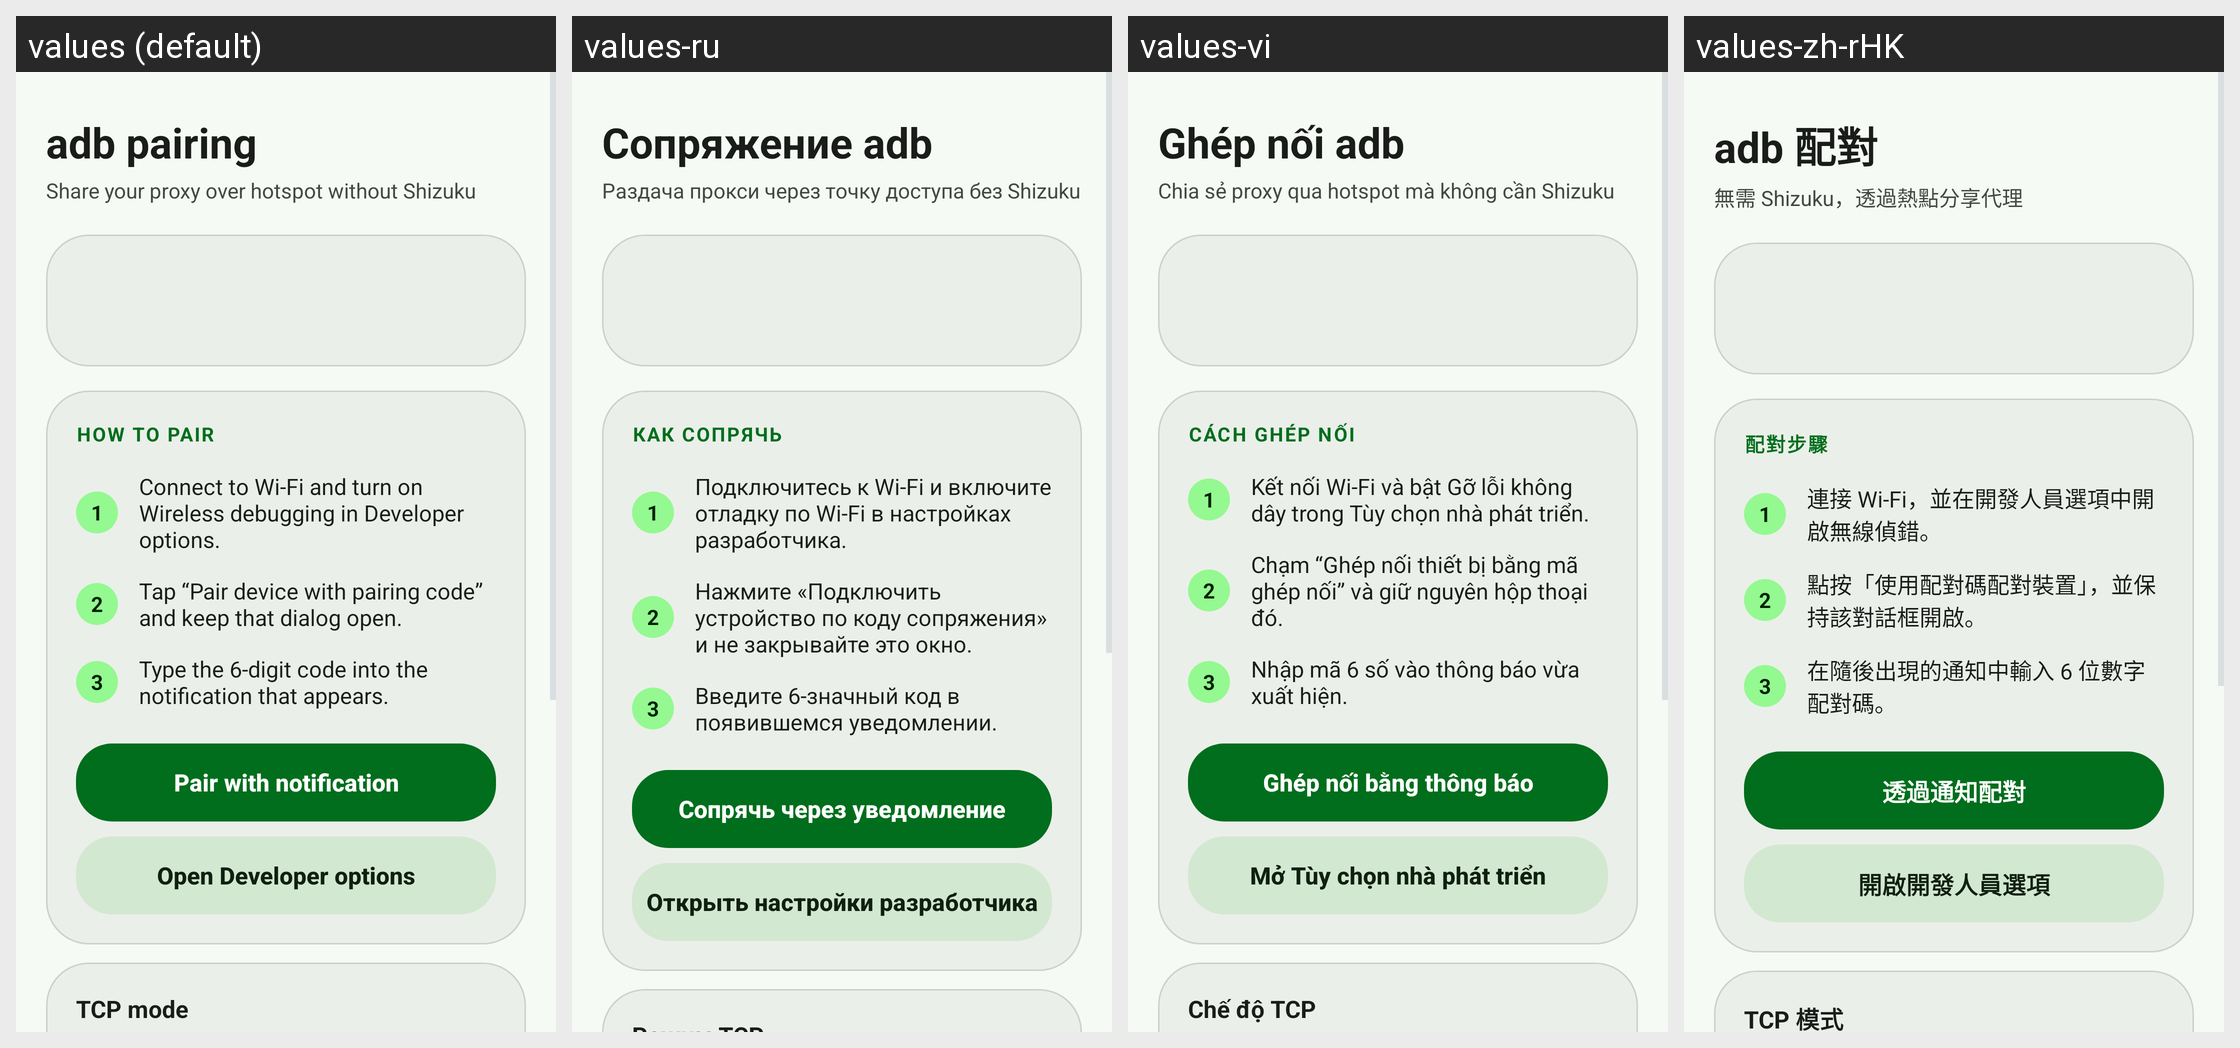

The same Android screen rendered under several of its app's locales, left to right. List the strings drawn on it with the default value and each locale's translation.
Android screen res/layout/activity_adb_pair.xml rendered under 4 locales, left to right: values (default), values-ru, values-vi, values-zh-rHK. Device: Nexus 5 (rendered at 1080×1920; each locale shown at half size, 540×960, under a caption strip naming it); theme android:Theme.DeviceDefault.NoActionBar.
Other locales in the repository, not shown: values-zh-rCN, values-zh-rTW.
Strings drawn on this screen, with the default value and each locale's value (text and hints the layout hard-codes, and strings that could not be matched under every locale, appear in the picture but are not listed):

adb_title
  values: adb pairing
  values-ru: Сопряжение adb
  values-vi: Ghép nối adb
  values-zh-rHK: adb 配對

adb_subtitle
  values: Share your proxy over hotspot without Shizuku
  values-ru: Раздача прокси через точку доступа без Shizuku
  values-vi: Chia sẻ proxy qua hotspot mà không cần Shizuku
  values-zh-rHK: 無需 Shizuku，透過熱點分享代理

adb_steps_title
  values: How to pair
  values-ru: Как сопрячь
  values-vi: Cách ghép nối
  values-zh-rHK: 配對步驟

adb_step1
  values: Connect to Wi-Fi and turn on Wireless debugging in Developer options.
  values-ru: Подключитесь к Wi-Fi и включите отладку по Wi-Fi в настройках разработчика.
  values-vi: Kết nối Wi-Fi và bật Gỡ lỗi không dây trong Tùy chọn nhà phát triển.
  values-zh-rHK: 連接 Wi-Fi，並在開發人員選項中開啟無線偵錯。

adb_step2
  values: Tap “Pair device with pairing code” and keep that dialog open.
  values-ru: Нажмите «Подключить устройство по коду сопряжения» и не закрывайте это окно.
  values-vi: Chạm “Ghép nối thiết bị bằng mã ghép nối” và giữ nguyên hộp thoại đó.
  values-zh-rHK: 點按「使用配對碼配對裝置」，並保持該對話框開啟。

adb_step3
  values: Type the 6-digit code into the notification that appears.
  values-ru: Введите 6-значный код в появившемся уведомлении.
  values-vi: Nhập mã 6 số vào thông báo vừa xuất hiện.
  values-zh-rHK: 在隨後出現的通知中輸入 6 位數字配對碼。

adb_btn_notification
  values: Pair with notification
  values-ru: Сопрячь через уведомление
  values-vi: Ghép nối bằng thông báo
  values-zh-rHK: 透過通知配對

adb_btn_open_dev
  values: Open Developer options
  values-ru: Открыть настройки разработчика
  values-vi: Mở Tùy chọn nhà phát triển
  values-zh-rHK: 開啟開發人員選項
